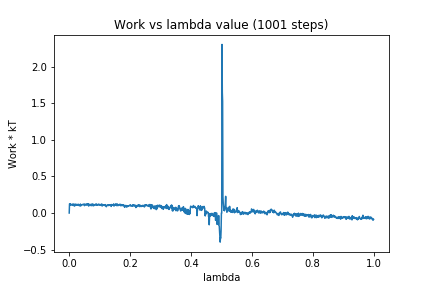

The file beside this chart, header and first rows:
0, 0.0
1, 0.1261
2, 0.1235
3, 0.1267
4, 0.1067
5, 0.1208
6, 0.1175
7, 0.1171
8, 0.1119
9, 0.1139
10, 0.1164
11, 0.106
12, 0.1231
13, 0.1036
14, 0.1177
15, 0.109
16, 0.1194
17, 0.09463
18, 0.1157
19, 0.12
20, 0.1027
21, 0.1162
22, 0.1212
23, 0.1077
24, 0.1123
25, 0.1117
26, 0.1179
27, 0.1063
28, 0.1101
29, 0.1086
30, 0.12
31, 0.1138
32, 0.1025
33, 0.1121
34, 0.1151
35, 0.09746
36, 0.1139
37, 0.1229
38, 0.09759
39, 0.1116
40, 0.108
41, 0.1117
42, 0.1097
43, 0.115
44, 0.1148
45, 0.1161
46, 0.1211
47, 0.1181
48, 0.1196
49, 0.1135
50, 0.1007
51, 0.1228
52, 0.1201
53, 0.1173
54, 0.1107
55, 0.1118
56, 0.1202
57, 0.1117
58, 0.1139
59, 0.1266
60, 0.1121
... 940 more rows
